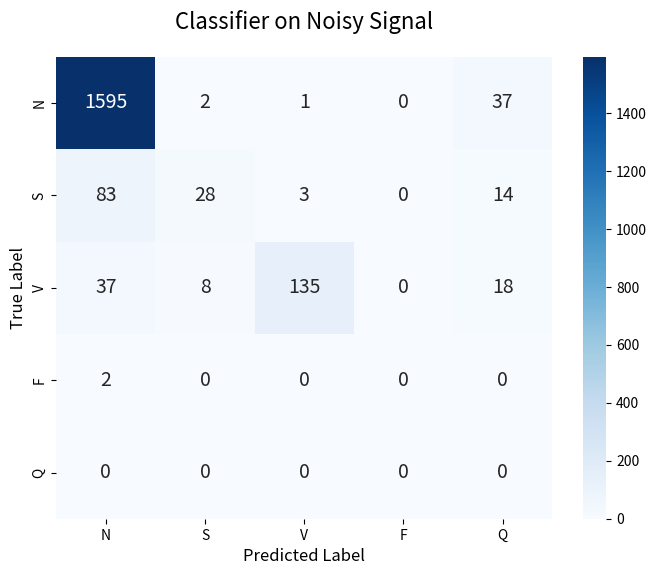
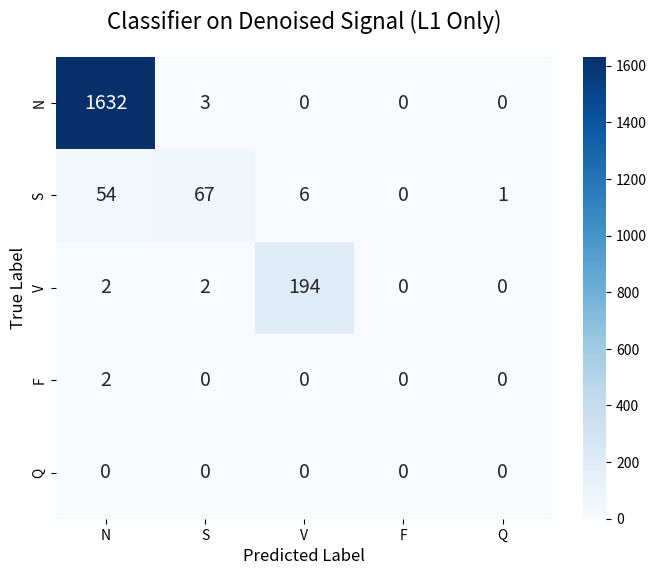
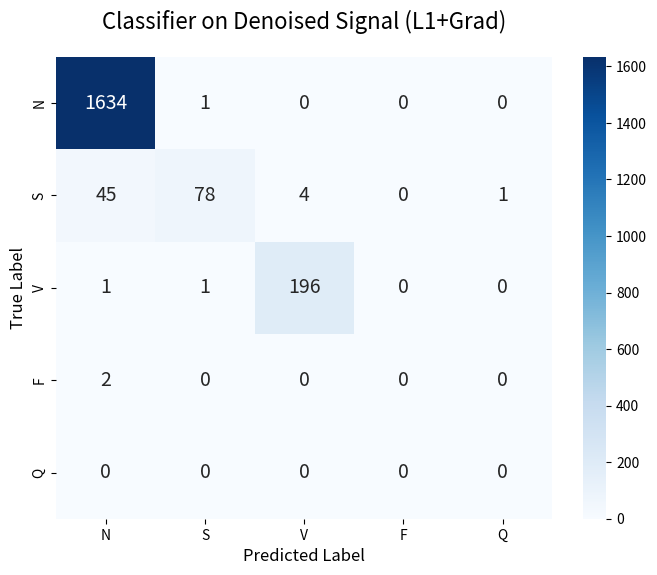
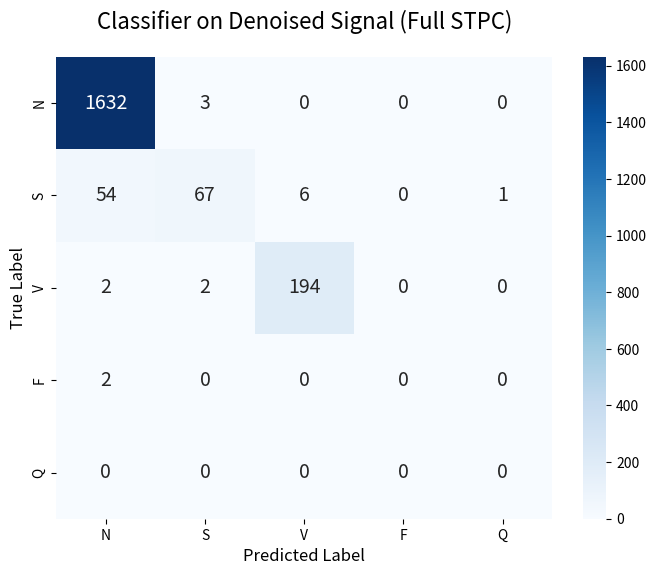
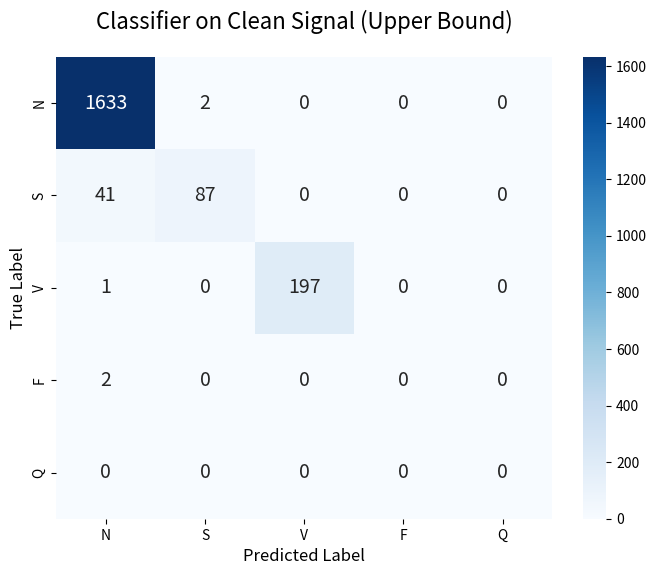

Generate these figures, in order, with matplotlib:
# Plots before

# Hardcoding from actual 16X16, cause of labeling this is before now it works.. 5x5 in validaiton itself

# src/generate_final_plots.py
import numpy as np
import matplotlib.pyplot as plt
import seaborn as sns
import os

# --- Configuration ---
# Define the 5 standard AAMI classes we will map to
AAMI_CLASSES = ['N', 'S', 'V', 'F', 'Q']



FINAL_CM_NOISY = np.array([
    [1595,    2,    1,   0,   37], # True N
    [  83,   28,    3,   0,   14], # True S
    [  37,    8,  135,   0,   18], # True V
    [   2,    0,    0,   0,    0], # True F
    [   0,    0,    0,   0,    0]  # True Q
], dtype=int)

FINAL_CM_L1_DENOISED = np.array([
    [1632,    3,    0,   0,    0], # True N
    [  54,   67,    6,   0,    1], # True S
    [   2,    2,  194,   0,    0], # True V
    [   2,    0,    0,   0,    0], # True F
    [   0,    0,    0,   0,    0]  # True Q
], dtype=int)


FINAL_CM_L1_GRAD_DENOISED = np.array([
    [1634,    1,    0,   0,    0], # True N
    [  45,   78,    4,   0,    1], # True S
    [   1,    1,  196,   0,    0], # True V
    [   2,    0,    0,   0,    0], # True F
    [   0,    0,    0,   0,    0]  # True Q
], dtype=int)


FINAL_CM_STPC_DENOISED = np.array([
    [1632,    3,    0,   0,    0], # True N
    [  54,   67,    6,   0,    1], # True S
    [   2,    2,  194,   0,    0], # True V
    [   2,    0,    0,   0,    0], # True F
    [   0,    0,    0,   0,    0]  # True Q
], dtype=int)

FINAL_CM_CLEAN = np.array([
    [1633,    2,    0,   0,    0], # True N
    [  41,   87,    0,   0,    0], # True S
    [   1,    0,  197,   0,    0], # True V
    [   2,    0,    0,   0,    0], # True F
    [   0,    0,    0,   0,    0]  # True Q
], dtype=int)


def plot_and_save_cm(cm_data, title, filename):
    """Generates a clean heatmap plot for a confusion matrix and saves it."""
    plt.figure(figsize=(8, 6))
    sns.heatmap(
        cm_data,
        annot=True,
        fmt='d',
        cmap='Blues',
        xticklabels=AAMI_CLASSES,
        yticklabels=AAMI_CLASSES,
        annot_kws={"size": 14} # Make annotations larger
    )
    plt.title(title, fontsize=16, pad=20)
    plt.ylabel('True Label', fontsize=12)
    plt.xlabel('Predicted Label', fontsize=12)
    
    output_dir = 'results'
    if not os.path.exists(output_dir):
        os.makedirs(output_dir)
        
    filepath = os.path.join(output_dir, filename)
    plt.savefig(filepath, dpi=150, bbox_inches='tight')
    plt.close()
    print(f"✅ Saved simplified plot to: {filepath}")


def main():
    """Main function to generate final plots from all experimental conditions."""
    print("--- Generating Final, Simplified 5x5 AAMI Confusion Matrices ---")

    # Dictionary of all conditions to plot
    matrices_to_plot = {
        "Classifier on Noisy Signal": (FINAL_CM_NOISY, "final_cm_noisy.png"),
        "Classifier on Denoised Signal (L1 Only)": (FINAL_CM_L1_DENOISED, "final_cm_l1_only_denoised.png"),
        "Classifier on Denoised Signal (L1+Grad)": (FINAL_CM_L1_GRAD_DENOISED, "final_cm_l1_grad_denoised.png"),
        "Classifier on Denoised Signal (Full STPC)": (FINAL_CM_STPC_DENOISED, "final_cm_stpc_full_denoised.png"),
        "Classifier on Clean Signal (Upper Bound)": (FINAL_CM_CLEAN, "final_cm_clean.png"),
    }

    for title, (matrix, filename) in matrices_to_plot.items():
        plot_and_save_cm(matrix, title, filename)
        
    print("\n--- All plots generated successfully! ---")
    print("You now have a complete set of simplified CMs for your ablation study.")


if __name__ == "__main__":
    main()
